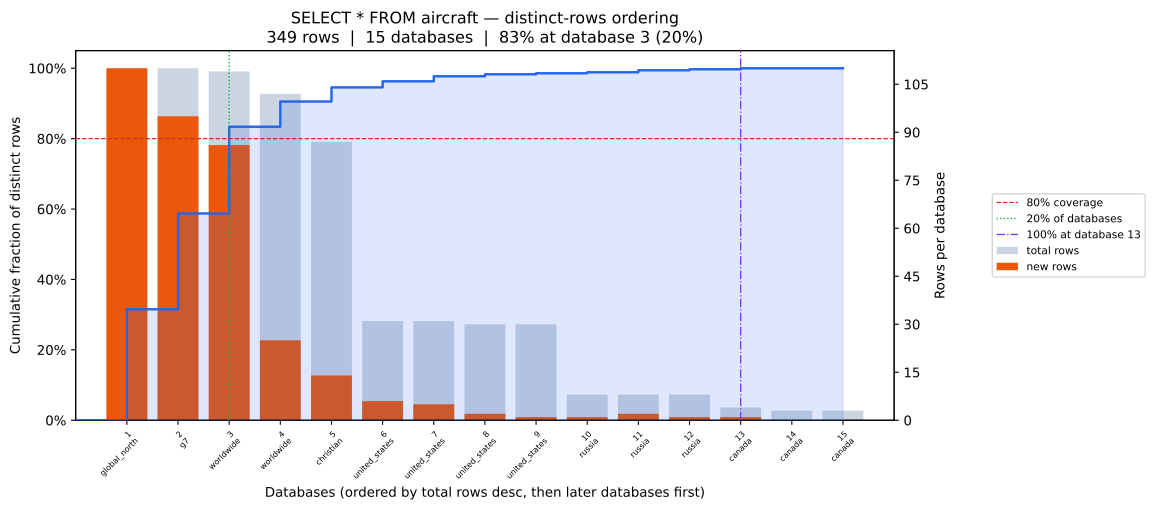

Values plotted in this chart, from the file beside it:
position, database, coverage_pct, total_rows, new_unique_rows
0, global_north, 31.52, 110, 110
1, g7, 58.74, 110, 95
2, worldwide, 83.38, 109, 86
3, worldwide, 90.54, 102, 25
4, christian, 94.56, 87, 14
5, united_states, 96.28, 31, 6
6, united_states, 97.71, 31, 5
7, united_states, 98.28, 30, 2
8, united_states, 98.57, 30, 1
9, russia, 98.85, 8, 1
10, russia, 99.43, 8, 2
11, russia, 99.71, 8, 1
12, canada, 100.0, 4, 1
13, canada, 100.0, 3, 0
14, canada, 100.0, 3, 0
